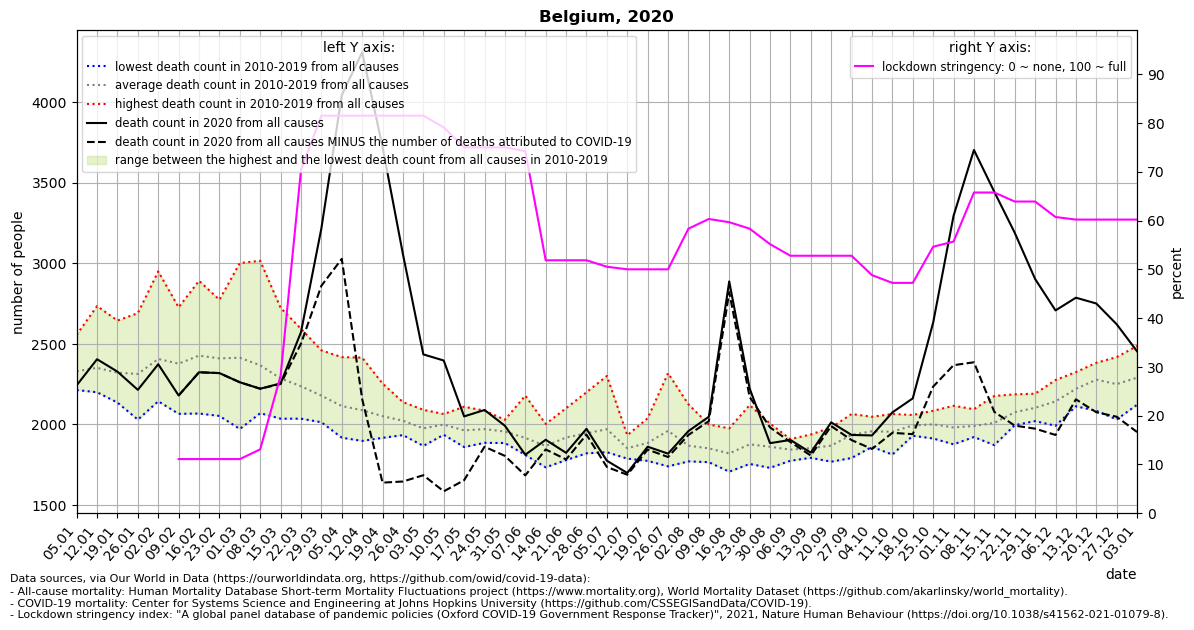

The file beside this chart, header and first rows:
location, date, time, time_unit, deaths_2010_all_ages, deaths_2011_all_ages, deaths_2012_all_ages, deaths_2013_all_ages, deaths_2014_all_ages, deaths_2015_all_ages, deaths_2016_all_ages, deaths_2017_all_ages, deaths_2018_all_ages, deaths_2019_all_ages, deaths_2020_all_ages, deaths_2021_all_ages, new_deaths, stringency_index, deaths_min, deaths_max, deaths_mean, deaths_noncovid
Belgium, 2020-01-05, 1, weekly, 2280, 2334, 2286, 2236, 2214, 2461, 2244, 2557, 2382, 2308, 2243, 2468, , , 2214, 2557, 2330, 
Belgium, 2020-01-12, 2, weekly, 2352, 2323, 2218, 2267, 2200, 2525, 2234, 2735, 2317, 2347, 2405, 2401, , , 2200, 2735, 2352, 
Belgium, 2020-01-19, 3, weekly, 2303, 2191, 2232, 2238, 2136, 2526, 2295, 2645, 2336, 2312, 2328, 2435, , , 2136, 2645, 2321, 
Belgium, 2020-01-26, 4, weekly, 2226, 2030, 2233, 2444, 2090, 2510, 2263, 2691, 2253, 2395, 2215, 2433, , , 2030, 2691, 2314, 
Belgium, 2020-02-02, 5, weekly, 2248, 2144, 2358, 2576, 2190, 2644, 2180, 2950, 2355, 2421, 2374, 2273, , , 2144, 2950, 2407, 
Belgium, 2020-02-09, 6, weekly, 2151, 2066, 2445, 2448, 2225, 2727, 2127, 2691, 2353, 2544, 2180, 2226, 0.0, 11.11, 2066, 2727, 2378, 2180
Belgium, 2020-02-16, 7, weekly, 2260, 2068, 2717, 2444, 2167, 2892, 2121, 2631, 2565, 2409, 2324, 2310, 0.0, 11.11, 2068, 2892, 2427, 2324
Belgium, 2020-02-23, 8, weekly, 2210, 2053, 2770, 2435, 2196, 2774, 2230, 2389, 2628, 2418, 2319, 2141, 0.0, 11.11, 2053, 2774, 2410, 2319
Belgium, 2020-03-01, 9, weekly, 2116, 1972, 2650, 2549, 2131, 2643, 2336, 2315, 3002, 2428, 2262, 2005, 0.0, 11.11, 1972, 3002, 2414, 2262
Belgium, 2020-03-08, 10, weekly, 2144, 2144, 2480, 2572, 2070, 2457, 2264, 2138, 3016, 2389, 2222, 2149, 0.0, 13.1, 2070, 3016, 2367, 2222
Belgium, 2020-03-15, 11, weekly, 2092, 2077, 2427, 2343, 2198, 2380, 2248, 2036, 2724, 2335, 2255, 2092, 4.0, 28.17, 2036, 2724, 2286, 2251
Belgium, 2020-03-22, 12, weekly, 2036, 2049, 2162, 2364, 2152, 2380, 2364, 2106, 2594, 2167, 2573, 2095, 71.0, 70.37, 2036, 2594, 2237, 2502
Belgium, 2020-03-29, 13, weekly, 2024, 2014, 2206, 2365, 2048, 2270, 2273, 2068, 2460, 2063, 3217, 2200, 356.0, 81.48, 2014, 2460, 2179, 2861
Belgium, 2020-04-05, 14, weekly, 1918, 1936, 2099, 2418, 2175, 2163, 2080, 1969, 2203, 2183, 4044, 2147, 1016, 81.48, 1918, 2418, 2114, 3028
Belgium, 2020-04-12, 15, weekly, 1948, 1898, 2122, 2415, 2028, 2218, 2160, 1954, 2175, 1969, 4311, , 2153, 81.48, 1898, 2415, 2089, 2158
Belgium, 2020-04-19, 16, weekly, 1929, 2046, 2110, 2254, 1920, 2152, 2049, 1917, 2044, 2095, 3722, , 2083, 81.48, 1917, 2254, 2052, 1639
Belgium, 2020-04-26, 17, weekly, 1956, 1934, 2027, 2139, 2017, 2087, 1996, 2079, 1953, 2046, 3057, , 1411, 81.48, 1934, 2139, 2023, 1646
Belgium, 2020-05-03, 18, weekly, 1894, 1882, 2091, 1940, 1892, 2005, 2087, 2091, 1867, 2011, 2435, , 750.0, 81.48, 1867, 2091, 1976, 1685
Belgium, 2020-05-10, 19, weekly, 1967, 1962, 2020, 1960, 1936, 2063, 2065, 2009, 1980, 2034, 2397, , 812.0, 79.1, 1936, 2065, 2000, 1585
Belgium, 2020-05-17, 20, weekly, 1989, 1872, 1879, 1988, 2000, 1976, 1926, 2110, 1860, 2034, 2050, , 396.0, 75.0, 1860, 2110, 1963, 1654
Belgium, 2020-05-24, 21, weekly, 1886, 1959, 2086, 1984, 1948, 1950, 1946, 2009, 1951, 1995, 2090, , 228.0, 75.0, 1886, 2086, 1971, 1862
Belgium, 2020-05-31, 22, weekly, 2029, 1997, 1904, 2017, 1957, 1905, 1885, 1981, 1953, 1933, 1992, , 187.0, 75.0, 1885, 2029, 1956, 1805
Belgium, 2020-06-07, 23, weekly, 1882, 1870, 1897, 2179, 1948, 1942, 1856, 1815, 1811, 1966, 1812, , 128.0, 74.21, 1811, 2179, 1917, 1684
Belgium, 2020-06-14, 24, weekly, 1736, 1888, 1845, 1999, 1898, 2003, 1851, 1868, 1734, 1847, 1905, , 60.0, 51.85, 1734, 2003, 1867, 1845
Belgium, 2020-06-21, 25, weekly, 1961, 1832, 1902, 2032, 1853, 1900, 1920, 2101, 1779, 1913, 1824, , 41.0, 51.85, 1779, 2101, 1919, 1783
Belgium, 2020-06-28, 26, weekly, 2200, 2037, 2016, 1850, 1865, 1888, 1846, 1821, 1950, 1980, 1973, , 36.0, 51.85, 1821, 2200, 1945, 1937
Belgium, 2020-07-05, 27, weekly, 2063, 1970, 1864, 1828, 1867, 2301, 1899, 1901, 2080, 1935, 1775, , 39.0, 50.53, 1828, 2301, 1971, 1736
Belgium, 2020-07-12, 28, weekly, 1871, 1798, 1816, 1882, 1853, 1908, 1933, 1847, 1833, 1788, 1699, , 11.0, 50.0, 1788, 1933, 1853, 1688
Belgium, 2020-07-19, 29, weekly, 1842, 1790, 1774, 1883, 2039, 1797, 2030, 1827, 1988, 1882, 1862, , 18.0, 50.0, 1774, 2039, 1885, 1844
Belgium, 2020-07-26, 30, weekly, 1752, 1777, 2041, 2061, 1999, 1740, 1917, 1897, 2107, 2318, 1819, , 21.0, 50.0, 1740, 2318, 1961, 1798
Belgium, 2020-08-02, 31, weekly, 1785, 1931, 1771, 1867, 1905, 1777, 1801, 1808, 2125, 1916, 1959, , 24.0, 58.33, 1771, 2125, 1869, 1935
Belgium, 2020-08-09, 32, weekly, 1816, 1878, 1834, 1796, 1815, 1997, 1788, 1826, 2000, 1766, 2048, , 27.0, 60.32, 1766, 2000, 1852, 2021
Belgium, 2020-08-16, 33, weekly, 1853, 1770, 1838, 1761, 1707, 1852, 1976, 1784, 1887, 1777, 2888, , 67.0, 59.65, 1707, 1976, 1820, 2821
Belgium, 2020-08-23, 34, weekly, 1798, 1858, 1954, 1866, 1783, 1755, 2120, 1951, 1824, 1859, 2224, , 53.0, 58.33, 1755, 2120, 1877, 2171
Belgium, 2020-08-30, 35, weekly, 1804, 1856, 1731, 1806, 1881, 1919, 1866, 1924, 1825, 2006, 1884, , -98.0, 55.16, 1731, 2006, 1862, 1982
Belgium, 2020-09-06, 36, weekly, 1826, 1832, 1790, 1857, 1893, 1775, 1835, 1883, 1909, 1838, 1904, , 13.0, 52.78, 1775, 1909, 1844, 1891
Belgium, 2020-09-13, 37, weekly, 1911, 1822, 1845, 1793, 1837, 1917, 1938, 1823, 1811, 1833, 1825, , 18.0, 52.78, 1793, 1938, 1853, 1807
Belgium, 2020-09-20, 38, weekly, 1981, 1819, 1788, 1774, 1912, 1844, 1769, 1908, 1970, 1923, 2013, , 23.0, 52.78, 1769, 1981, 1869, 1990
Belgium, 2020-09-27, 39, weekly, 1952, 2015, 1996, 2065, 1792, 1932, 1906, 1963, 1831, 1906, 1935, , 32.0, 52.78, 1792, 2065, 1936, 1903
Belgium, 2020-10-04, 40, weekly, 1955, 1891, 2015, 2010, 1861, 1973, 1904, 1955, 1965, 2048, 1932, , 84.0, 48.81, 1861, 2048, 1958, 1848
Belgium, 2020-10-11, 41, weekly, 1813, 1914, 1965, 1875, 1882, 2019, 2065, 2059, 2006, 1951, 2075, , 127.0, 47.22, 1813, 2065, 1955, 1948
Belgium, 2020-10-18, 42, weekly, 1950, 1930, 2050, 2054, 1930, 2059, 2041, 2007, 1957, 1961, 2162, , 222.0, 47.22, 1930, 2059, 1994, 1940
Belgium, 2020-10-25, 43, weekly, 2005, 2085, 2018, 1975, 1967, 2038, 2025, 1913, 1918, 2065, 2632, , 397.0, 54.63, 1913, 2085, 2001, 2235
Belgium, 2020-11-01, 44, weekly, 1955, 2116, 2007, 1877, 1942, 2095, 2088, 1892, 1907, 1935, 3295, , 927.0, 55.69, 1877, 2116, 1981, 2368
Belgium, 2020-11-08, 45, weekly, 1972, 1937, 2095, 1948, 1922, 1951, 2093, 1939, 2049, 2001, 3704, , 1318, 65.74, 1922, 2095, 1991, 2386
Belgium, 2020-11-15, 46, weekly, 1925, 2077, 2030, 1872, 1976, 1934, 2177, 2078, 2017, 2014, 3444, , 1366, 65.74, 1872, 2177, 2010, 2078
Belgium, 2020-11-22, 47, weekly, 1996, 2027, 2079, 2110, 2024, 2020, 2143, 2114, 2060, 2187, 3190, , 1197, 63.89, 1996, 2187, 2076, 1993
Belgium, 2020-11-29, 48, weekly, 2147, 2159, 2061, 2040, 2105, 2021, 2191, 2080, 2107, 2122, 2903, , 929.0, 63.89, 2021, 2191, 2103, 1974
Belgium, 2020-12-06, 49, weekly, 2172, 2182, 2152, 2013, 2088, 1992, 2221, 2276, 2173, 2161, 2708, , 773.0, 60.72, 1992, 2276, 2143, 1935
Belgium, 2020-12-13, 50, weekly, 2288, 2203, 2184, 2145, 2285, 2113, 2221, 2325, 2233, 2213, 2787, , 631.0, 60.19, 2113, 2325, 2221, 2156
Belgium, 2020-12-20, 51, weekly, 2312, 2383, 2292, 2189, 2326, 2085, 2321, 2272, 2263, 2337, 2751, , 675.0, 60.19, 2085, 2383, 2278, 2076
Belgium, 2020-12-27, 52, weekly, 2311, 2321, 2203, 2190, 2279, 2031, 2418, 2350, 2251, 2152, 2622, , 574.0, 60.19, 2031, 2418, 2251, 2048
Belgium, 2021-01-03, 53, weekly, , , , , , , , , , , 2454, , 501.0, 60.19, 2122, 2488, 2290, 1953
